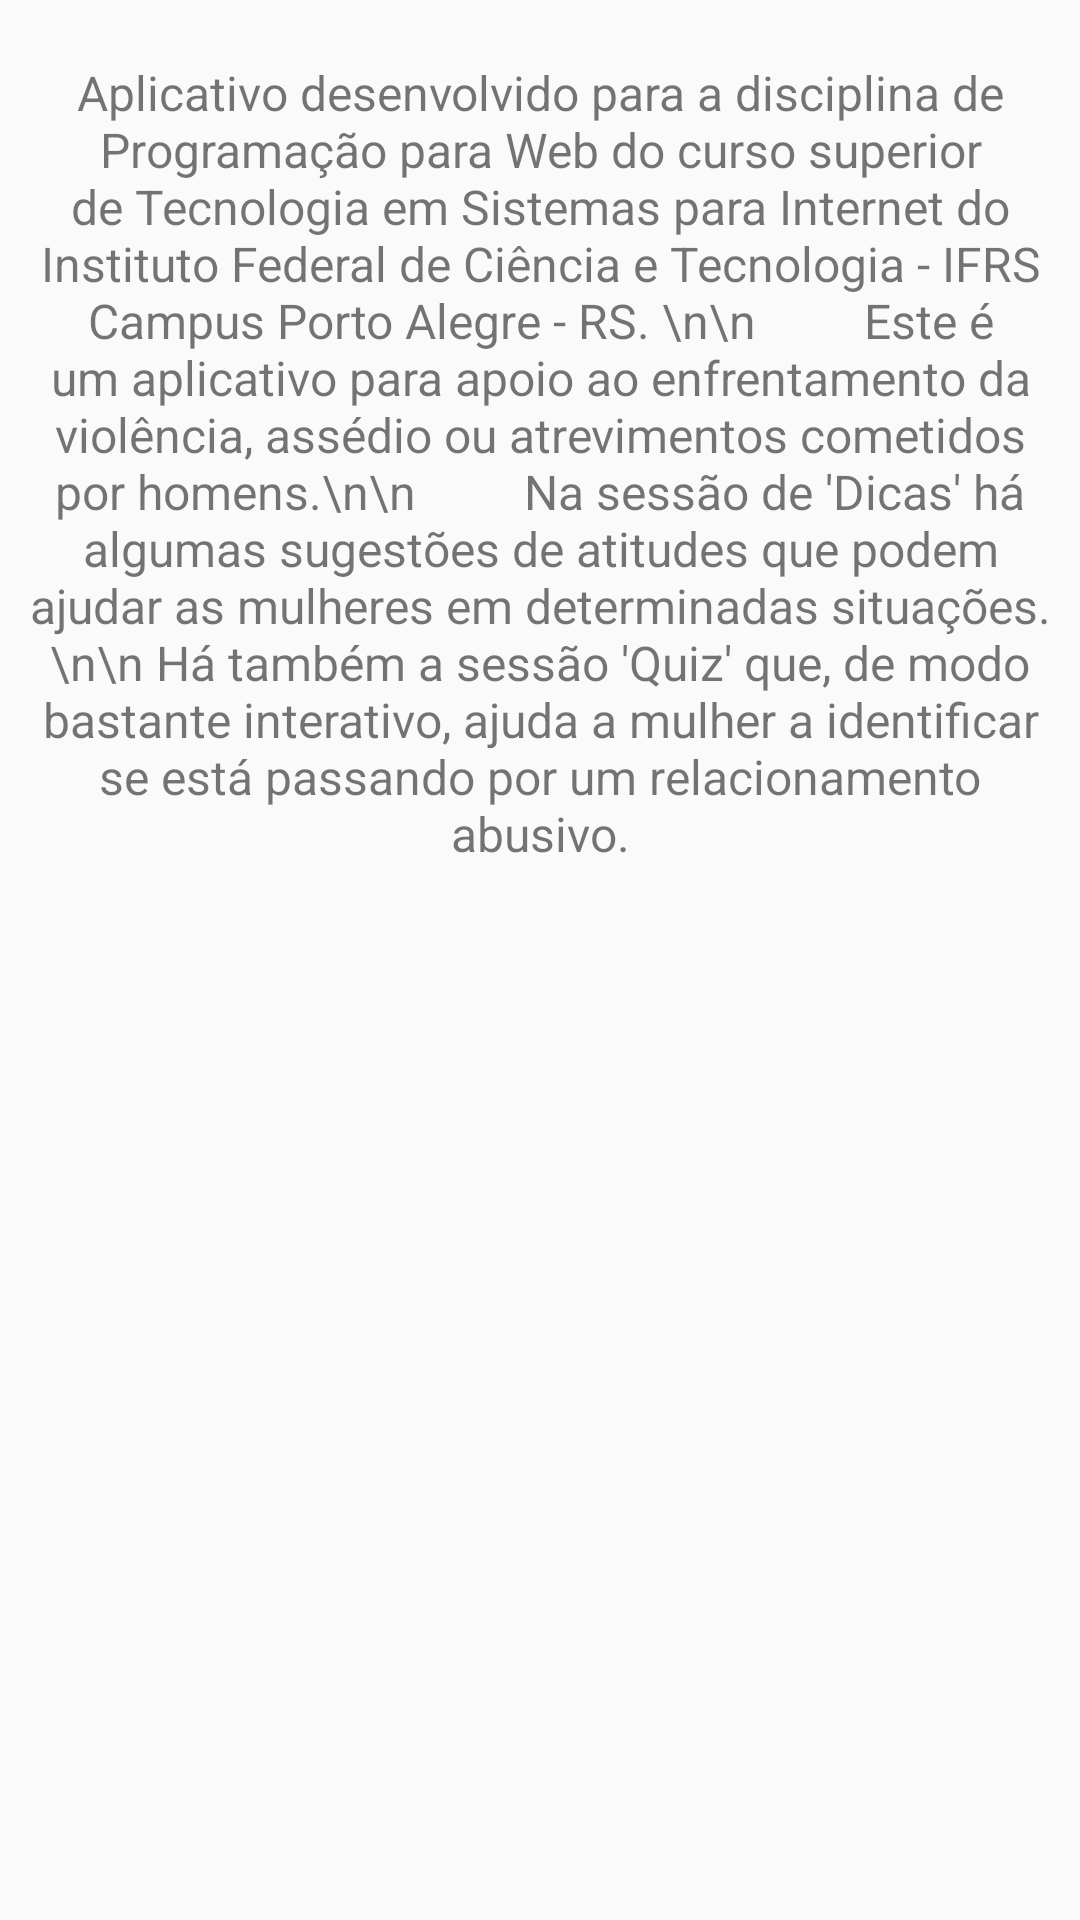

Here is an Android app screen rendered from its layout file. Give the layout XML and the strings, colors and styles it references.
<!-- AndroidManifest.xml: application theme AppTheme -->
<!-- res/layout/fragment_info.xml -->
<?xml version="1.0" encoding="utf-8"?>
<androidx.coordinatorlayout.widget.CoordinatorLayout xmlns:android="http://schemas.android.com/apk/res/android"
    xmlns:app="http://schemas.android.com/apk/res-auto"
    android:layout_width="match_parent"
    android:layout_height="match_parent">
    <TextView
        android:id="@+id/text_info"
        android:layout_width="match_parent"
        android:layout_height="wrap_content"
        android:layout_marginStart="8dp"
        android:layout_marginTop="20dp"
        android:layout_marginEnd="8dp"
        android:text="Aplicativo desenvolvido para a disciplina de Programação para Web do curso superior de Tecnologia em Sistemas para Internet do Instituto Federal de Ciência e Tecnologia - IFRS Campus Porto Alegre - RS. \n\n
        Este é um aplicativo para apoio ao enfrentamento da violência, assédio ou atrevimentos cometidos por homens.\n\n
        Na sessão de 'Dicas' há algumas sugestões de atitudes que podem ajudar as mulheres em determinadas situações.\n\n Há também a sessão 'Quiz' que, de modo bastante interativo, ajuda a mulher a identificar se está passando por um relacionamento abusivo."
        android:textAlignment="center"
        android:textSize="16sp"
        app:layout_constraintBottom_toBottomOf="parent"
        app:layout_constraintEnd_toEndOf="parent"
        app:layout_constraintHorizontal_bias="0.0"
        app:layout_constraintStart_toStartOf="parent"
        app:layout_constraintTop_toTopOf="parent"
        app:layout_constraintVertical_bias="0.0" />

</androidx.coordinatorlayout.widget.CoordinatorLayout>
<!-- resources referenced by this layout -->
<resources>
  <style name="AppTheme" parent="Theme.AppCompat.Light.DarkActionBar">
          
          <item name="colorPrimary">@color/colorPrimary</item>
          <item name="colorPrimaryDark">@color/colorPrimaryDark</item>
          <item name="colorAccent">@color/colorAccent</item>
      </style>
  <color name="colorPrimary">#673AB7</color>
  <color name="colorPrimaryDark">#38006b</color>
  <color name="colorAccent">#D1B4D7</color>
</resources>
